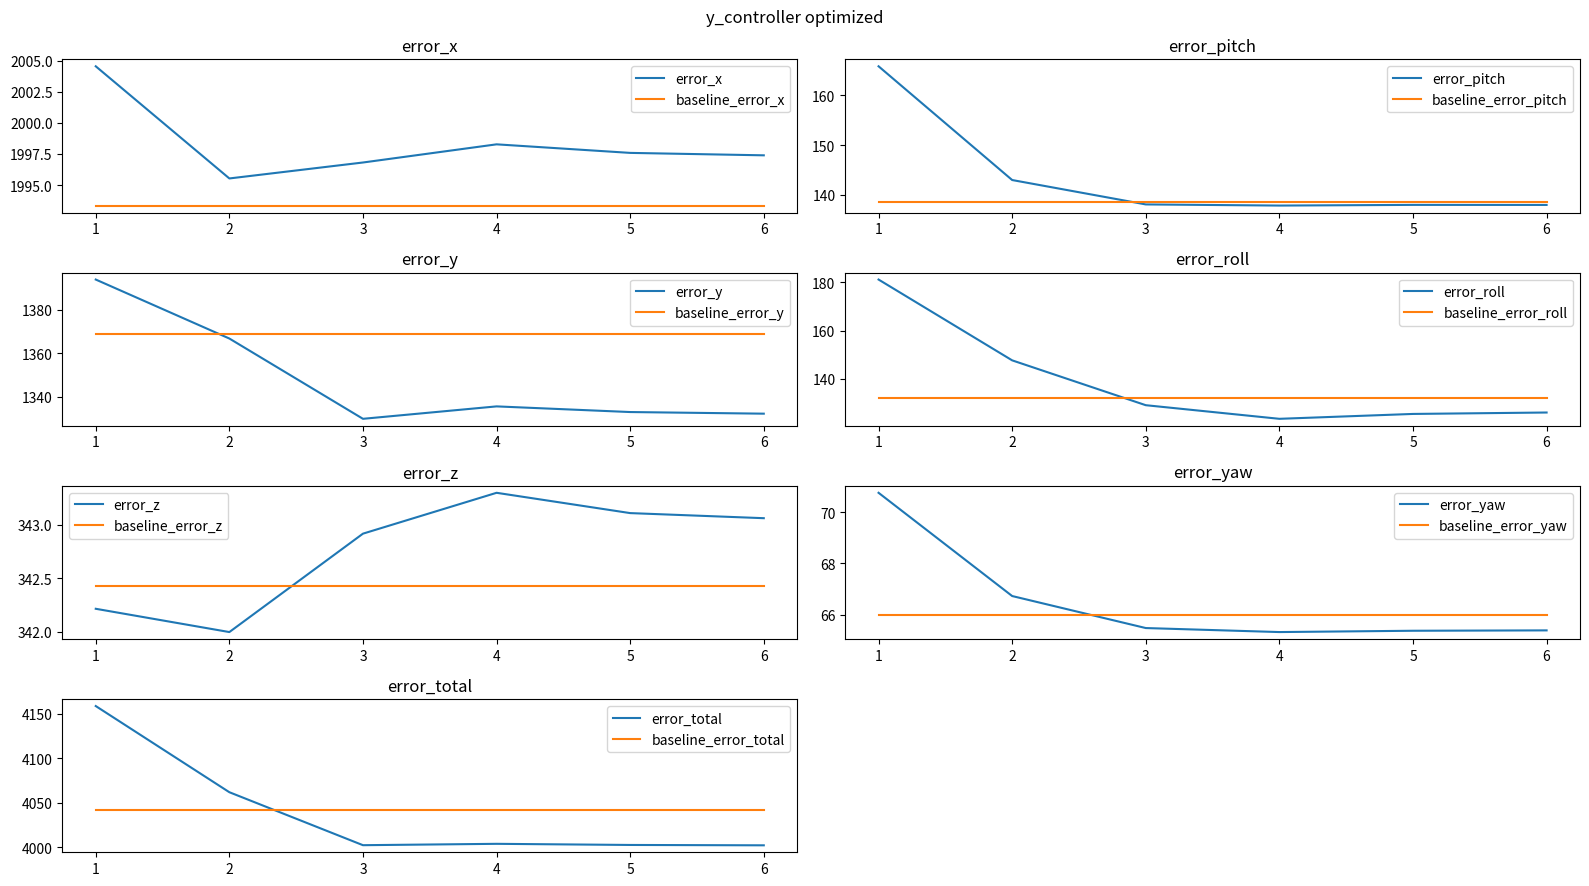

Here is the Python script that generated this plot:
import matplotlib.pyplot as plt
import numpy as np

step = np.array([1, 2, 3, 4, 5, 6])

error_x = np.array(
    [
        2004.5620076191906,
        1995.530319579311,
        1996.814678049514,
        1998.277508206908,
        1997.5882931345343,
        1997.392609351118,
    ]
)
error_y = np.array(
    [
        1393.8936298726076,
        1366.7310788277473,
        1329.7549882386675,
        1335.477434223474,
        1332.872514815515,
        1332.124257262609,
    ]
)
error_z = np.array(
    [
        342.21655154489025,
        341.9989284313072,
        342.91873099506086,
        343.3006240680203,
        343.1108542934853,
        343.063299269611,
    ]
)
error_pitch = np.array(
    [
        165.85764560847466,
        142.98944672293345,
        138.08428693751756,
        137.8558769170378,
        137.9921399244321,
        137.98034167706442,
    ]
)
error_roll = np.array(
    [
        181.22380975929974,
        147.70251841464403,
        129.10301447003815,
        123.45671109119405,
        125.47991638885959,
        126.0695607421349,
    ]
)
error_yaw = np.array(
    [
        70.7499984979857,
        66.72197733601352,
        65.47289063478284,
        65.31631659750752,
        65.3674559554737,
        65.38191513938362,
    ]
)
error_total = np.array(
    [
        4158.5036429024485,
        4061.674269311957,
        4002.1485893255804,
        4003.684471104141,
        4002.4111745123005,
        4002.011983441921,
    ]
)

baseline_error_x = 1993.3467554367285
baseline_error_y = 1368.8073792470382
baseline_error_z = 342.43206085548263
baseline_error_pitch = 138.61825671133388
baseline_error_roll = 131.9903733928769
baseline_error_yaw = 65.97398584929006
baseline_error_total = 4041.1688114927497


plt.figure(figsize=(16, 9))
plt.suptitle("y_controller optimized")

plt.subplot(4, 2, 1)
plt.plot(step, error_x, label="error_x")
plt.plot(step, baseline_error_x * np.ones_like(step), label="baseline_error_x")
plt.title("error_x")
plt.legend()

plt.subplot(4, 2, 2)
plt.plot(step, error_pitch, label="error_pitch")
plt.plot(step, baseline_error_pitch * np.ones_like(step), label="baseline_error_pitch")
plt.title("error_pitch")
plt.legend()

plt.subplot(4, 2, 3)
plt.plot(step, error_y, label="error_y")
plt.plot(step, baseline_error_y * np.ones_like(step), label="baseline_error_y")
plt.title("error_y")
plt.legend()

plt.subplot(4, 2, 4)
plt.plot(step, error_roll, label="error_roll")
plt.plot(step, baseline_error_roll * np.ones_like(step), label="baseline_error_roll")
plt.title("error_roll")
plt.legend()

plt.subplot(4, 2, 5)
plt.plot(step, error_z, label="error_z")
plt.plot(step, baseline_error_z * np.ones_like(step), label="baseline_error_z")
plt.title("error_z")
plt.legend()

plt.subplot(4, 2, 6)
plt.plot(step, error_yaw, label="error_yaw")
plt.plot(step, baseline_error_yaw * np.ones_like(step), label="baseline_error_yaw")
plt.title("error_yaw")
plt.legend()

plt.subplot(4, 2, 7)
plt.plot(step, error_total, label="error_total")
plt.plot(step, baseline_error_total * np.ones_like(step), label="baseline_error_total")
plt.title("error_total")
plt.legend()

plt.tight_layout()  # 自动调整子图之间的间距
plt.show()
